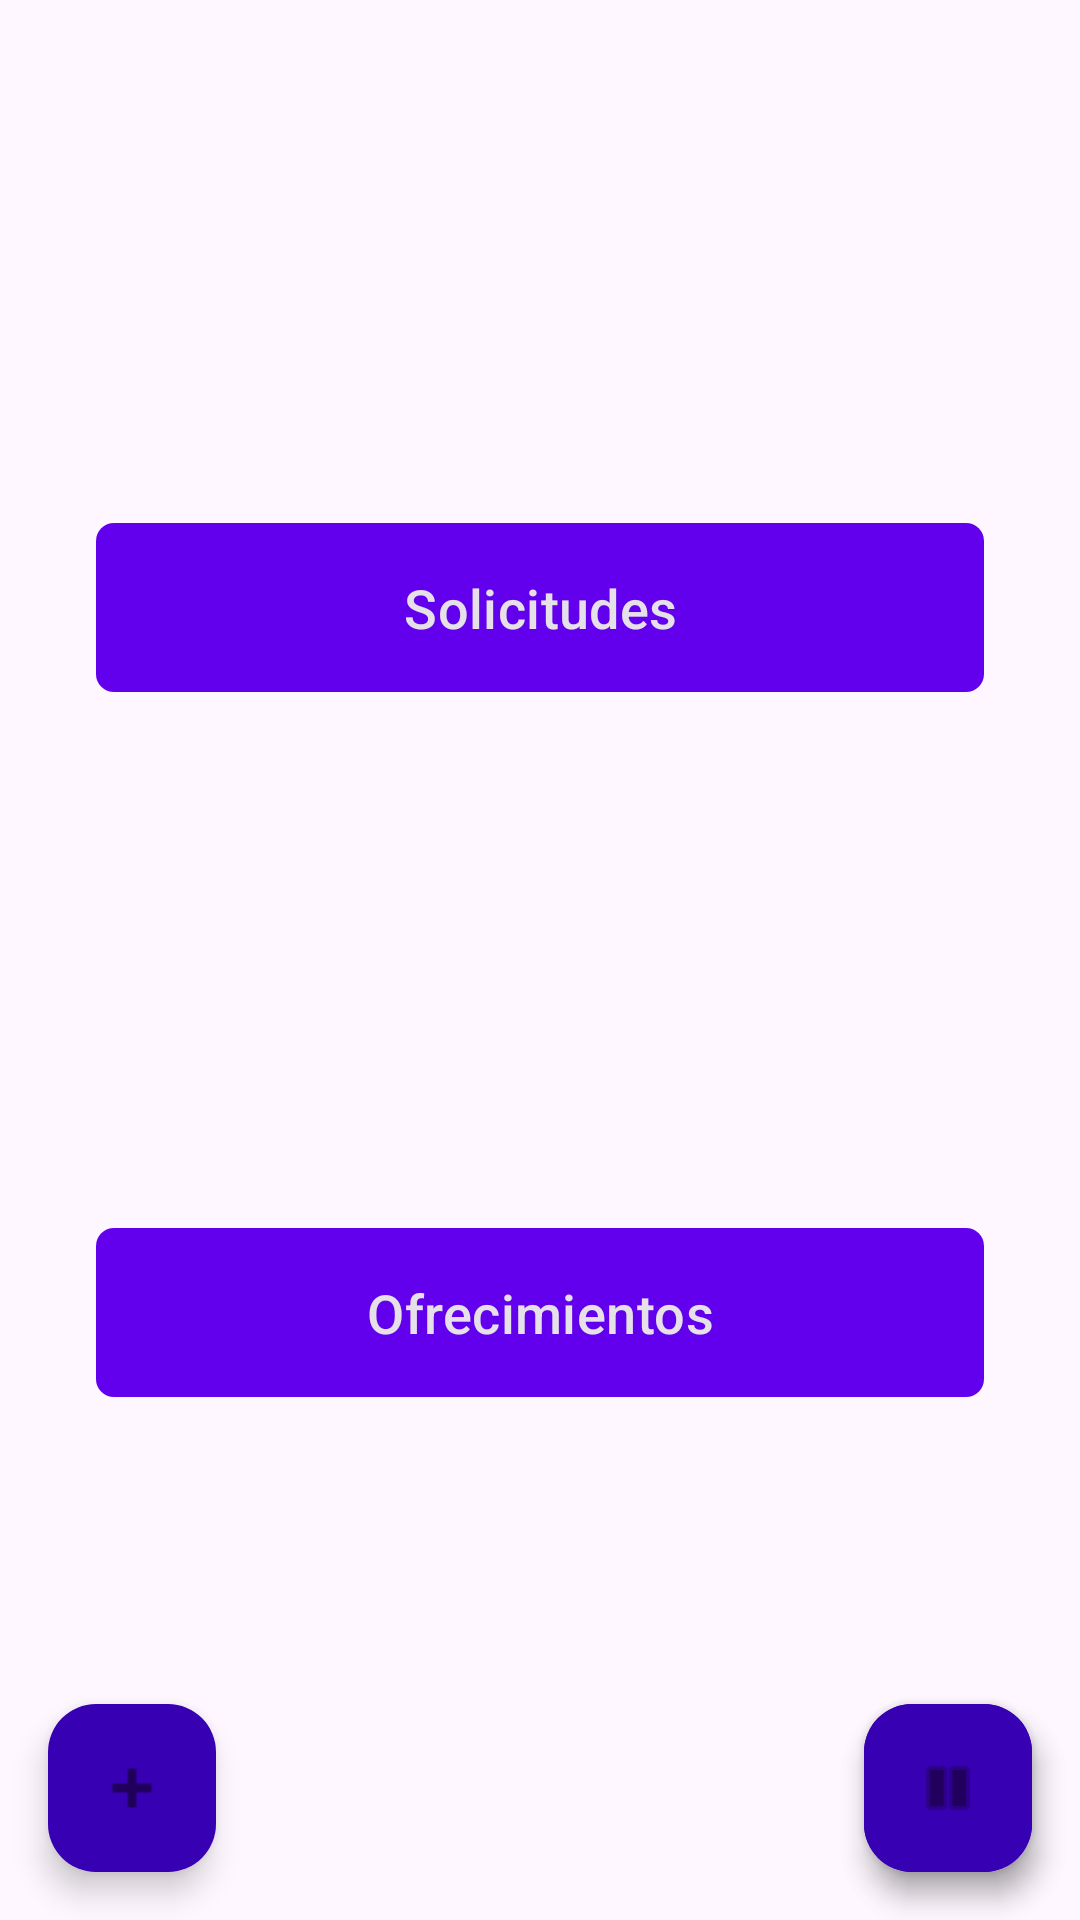

Layout XML and referenced resources for this Android screen:
<!-- AndroidManifest.xml: application theme AppTheme -->
<!-- res/layout/fragment_home.xml -->
<?xml version="1.0" encoding="utf-8"?>
<androidx.constraintlayout.widget.ConstraintLayout xmlns:android="http://schemas.android.com/apk/res/android"
    xmlns:app="http://schemas.android.com/apk/res-auto"
    xmlns:tools="http://schemas.android.com/tools"
    android:layout_width="match_parent"
    android:layout_height="match_parent"
    tools:context=".ui.home.HomeFragment">

    <FrameLayout
        android:id="@+id/requestContainer"
        android:layout_width="0dp"
        android:layout_height="wrap_content"
        android:layout_marginHorizontal="32dp"
        app:layout_constraintBottom_toTopOf="@id/offerContainer"
        app:layout_constraintEnd_toEndOf="parent"
        app:layout_constraintStart_toStartOf="parent"
        app:layout_constraintTop_toTopOf="parent">

        <com.google.android.material.button.MaterialButton
            android:id="@+id/requestBtn"
            android:layout_width="match_parent"
            android:layout_height="wrap_content"
            android:paddingTop="16dp"
            android:paddingBottom="16dp"
            android:text="@string/survey_requests"
            android:textColor="?android:textColorPrimaryInverse"
            android:textSize="18sp"
            app:cornerRadius="6dp" />

        <View
            android:id="@+id/requestBadge"
            android:layout_width="12dp"
            android:layout_height="12dp"
            android:layout_gravity="top|end"
            android:background="@drawable/circle_badge"
            android:visibility="invisible" />
    </FrameLayout>

    <FrameLayout
        android:id="@+id/offerContainer"
        android:layout_width="0dp"
        android:layout_height="wrap_content"
        android:layout_marginHorizontal="32dp"
        app:layout_constraintBottom_toBottomOf="parent"
        app:layout_constraintEnd_toEndOf="parent"
        app:layout_constraintStart_toStartOf="parent"
        app:layout_constraintTop_toBottomOf="@id/requestContainer">

        <com.google.android.material.button.MaterialButton
            android:id="@+id/offerBtn"
            android:layout_width="match_parent"
            android:layout_height="match_parent"
            android:paddingTop="16dp"
            android:paddingBottom="16dp"
            android:text="@string/survey_offers"
            android:textColor="?android:textColorPrimaryInverse"
            android:textSize="18sp"
            app:cornerRadius="6dp" />

        <View
            android:id="@+id/offerBadge"
            android:layout_width="12dp"
            android:layout_height="12dp"
            android:layout_gravity="top|end"
            android:background="@drawable/circle_badge"
            android:visibility="invisible" />
    </FrameLayout>

    <com.google.android.material.floatingactionbutton.FloatingActionButton
        android:id="@+id/createPollButton"
        android:layout_width="wrap_content"
        android:layout_height="wrap_content"
        android:layout_margin="16dp"
        app:layout_constraintBottom_toBottomOf="parent"
        app:layout_constraintStart_toStartOf="parent"
        app:srcCompat="@android:drawable/ic_input_add" />

    <com.google.android.material.floatingactionbutton.FloatingActionButton
        android:id="@+id/fabplay"
        android:layout_width="wrap_content"
        android:layout_height="wrap_content"
        android:layout_margin="16dp"
        app:layout_constraintBottom_toBottomOf="parent"
        app:layout_constraintEnd_toEndOf="parent"
        app:srcCompat="@android:drawable/ic_media_play" />

    <com.google.android.material.floatingactionbutton.FloatingActionButton
        android:id="@+id/fabstop"
        android:layout_width="wrap_content"
        android:layout_height="wrap_content"
        android:layout_margin="16dp"
        app:layout_constraintBottom_toBottomOf="parent"
        app:layout_constraintEnd_toEndOf="parent"
        app:srcCompat="@android:drawable/ic_media_pause"
        tools:visibility="gone" />

</androidx.constraintlayout.widget.ConstraintLayout>
<!-- resources referenced by this layout -->
<resources>
  <string name="survey_offers">Ofrecimientos</string>
  <string name="survey_requests">Solicitudes</string>
  <style name="AppTheme" parent="Theme.Material3.DayNight.NoActionBar">
          
          <item name="colorPrimary">@color/colorPrimary</item>
          <item name="colorPrimaryContainer">@color/colorPrimaryDark</item>
          <item name="colorSecondary">@color/colorAccent</item>
          <item name="android:windowLightStatusBar">false</item> 
          <item name="textAppearanceDisplayLarge">@style/TextAppearance.Material3.DisplayLarge</item>
          <item name="textAppearanceDisplayMedium">@style/TextAppearance.Material3.DisplayMedium</item>
          <item name="textAppearanceDisplaySmall">@style/TextAppearance.Material3.DisplaySmall</item>
          <item name="textAppearanceHeadlineLarge">@style/TextAppearance.Material3.HeadlineLarge</item>
          <item name="textAppearanceHeadlineMedium">@style/TextAppearance.Material3.HeadlineMedium</item>
          <item name="textAppearanceHeadlineSmall">@style/TextAppearance.Material3.HeadlineSmall</item>
          <item name="textAppearanceTitleLarge">@style/TextAppearance.Material3.TitleLarge</item>
          <item name="textAppearanceTitleMedium">@style/TextAppearance.Material3.TitleMedium</item>
          <item name="textAppearanceTitleSmall">@style/TextAppearance.Material3.TitleSmall</item>
          <item name="textAppearanceBodyLarge">@style/TextAppearance.Material3.BodyLarge</item>
          <item name="textAppearanceBodyMedium">@style/TextAppearance.Material3.BodyMedium</item>
          <item name="textAppearanceBodySmall">@style/TextAppearance.Material3.BodySmall</item>
          <item name="textAppearanceLabelLarge">@style/TextAppearance.Material3.LabelLarge</item>
          <item name="textAppearanceLabelMedium">@style/TextAppearance.Material3.LabelMedium</item>
          <item name="textAppearanceLabelSmall">@style/TextAppearance.Material3.LabelSmall</item>
          <item name="shapeAppearanceSmallComponent">@style/ShapeAppearance.Material3.SmallComponent</item>
          <item name="shapeAppearanceMediumComponent">@style/ShapeAppearance.Material3.MediumComponent</item>
          <item name="shapeAppearanceLargeComponent">@style/ShapeAppearance.Material3.LargeComponent</item>
      </style>
  <!-- not gathered from this repository: default colours our renderer supplied (Android Studio template values) -->
  <color name="colorPrimary">#FF6200EE</color>
  <color name="colorPrimaryDark">#FF3700B3</color>
  <color name="colorAccent">#FF03DAC5</color>
</resources>
